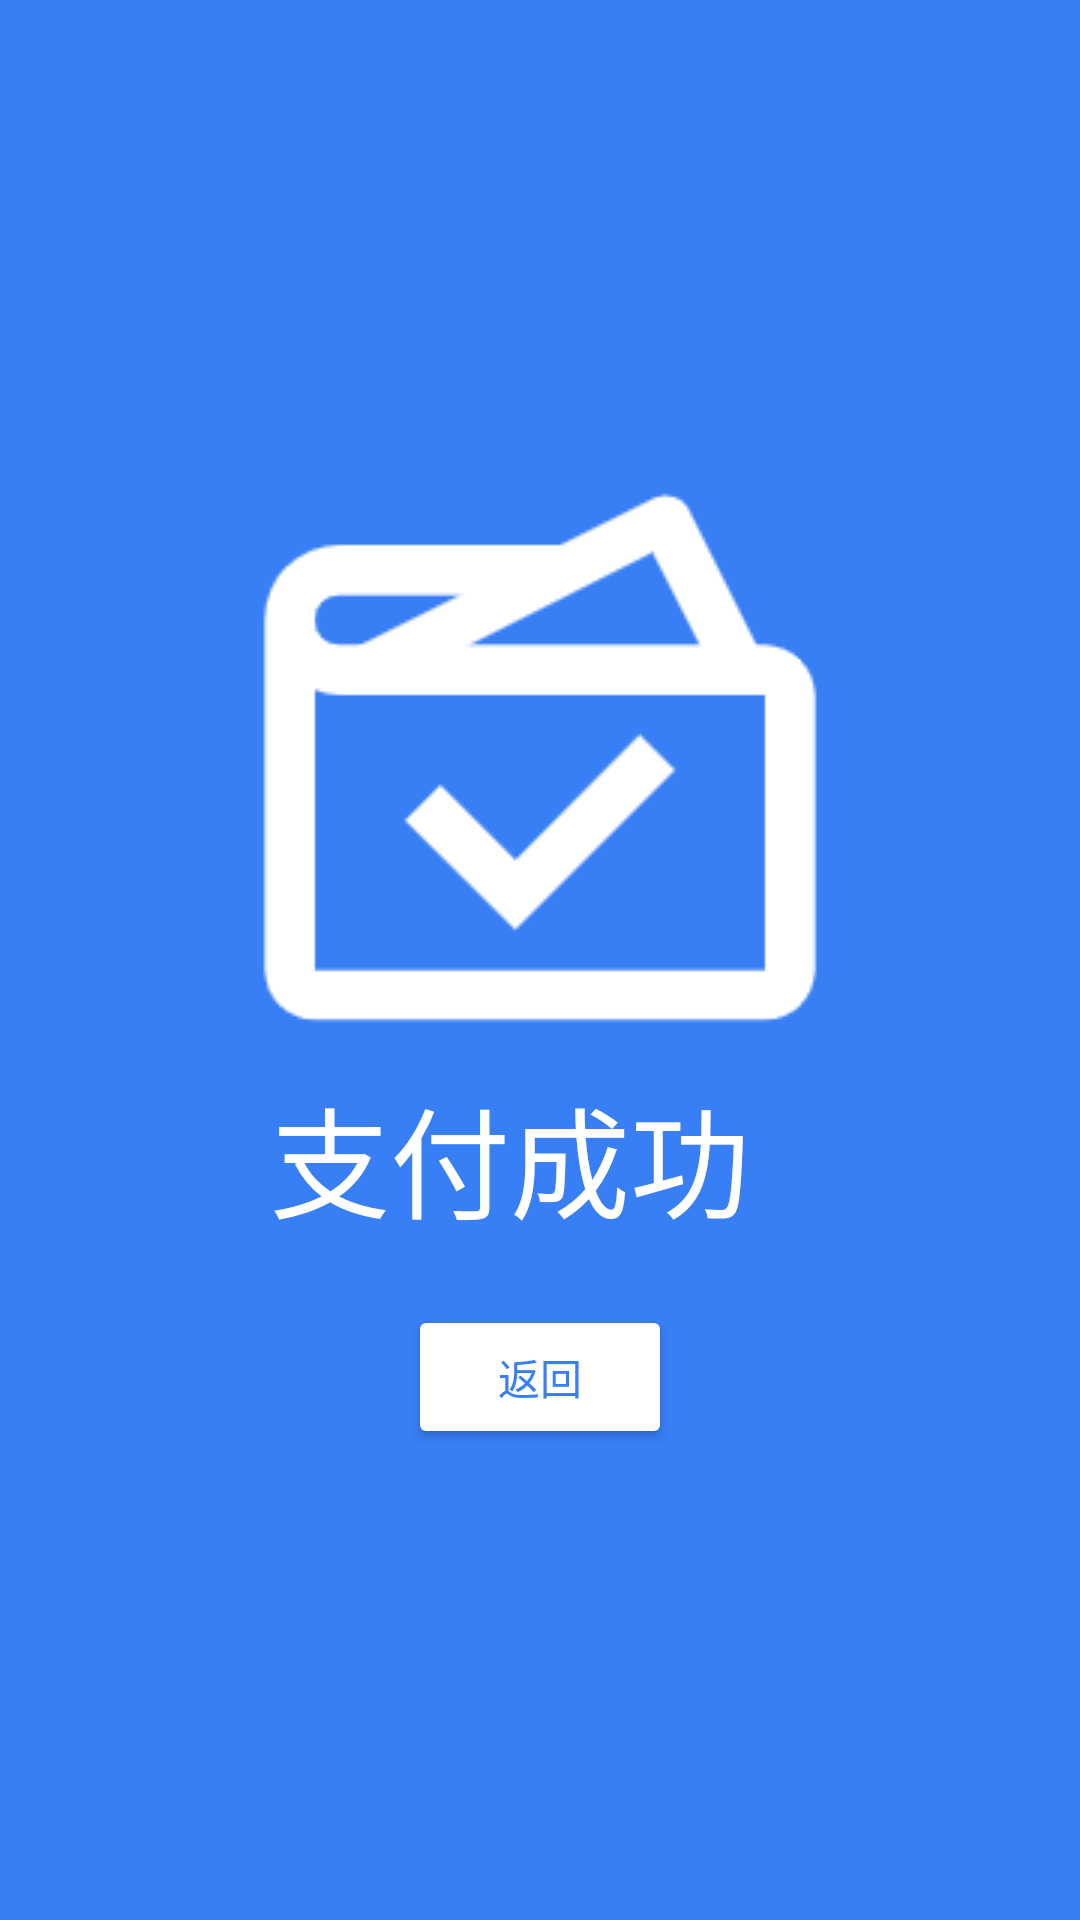

Android layout source for this screen:
<!-- AndroidManifest.xml: application theme Theme.BookMall -->
<!-- res/layout/activity_pay_success.xml -->
<?xml version="1.0" encoding="utf-8"?>
<LinearLayout
    xmlns:android="http://schemas.android.com/apk/res/android"
    xmlns:app="http://schemas.android.com/apk/res-auto"
    xmlns:tools="http://schemas.android.com/tools"
    android:layout_width="match_parent"
    android:layout_height="match_parent"
    tools:context=".activity.PaySuccessActivity"
    android:background="@color/certainBlue"
    android:gravity="center"
    android:orientation="vertical">

    <ImageView
        android:layout_width="200dp"
        android:layout_height="200dp"
        android:src="@drawable/pay"/>
    <TextView
        android:layout_width="200dp"
        android:layout_height="wrap_content"
        android:text=" 支付成功"
        android:textSize="40dp"
        android:textColor="@color/white"/>
    <Button
        android:id="@+id/pay_goBack_btn"
        android:layout_width="wrap_content"
        android:layout_height="wrap_content"
        android:theme="@style/ButtonThemeMain"
        android:layout_marginTop="20dp"
        android:text="返回"
        android:textColor="@color/certainBlue"/>

</LinearLayout>
<!-- resources referenced by this layout -->
<resources>
  <color name="certainBlue">#ff387ef5</color>
  <color name="white">#FFFFFFFF</color>
  <!-- drawable pay: png bitmap (drawable, 4166 bytes) -->
  <style name="ButtonThemeMain" parent="@style/Theme.AppCompat.Light">
          <item name="colorButtonNormal">@color/white</item>
          <item name="colorControlHighlight">#22000000</item>
      </style>
  <style name="Theme.BookMall" parent="Theme.MaterialComponents.Light.NoActionBar">
          
          <item name="colorPrimary">@color/certainBlue</item>
          <item name="colorPrimaryVariant">@color/purple_700</item>
          <item name="colorOnPrimary">@color/white</item>
          
          <item name="colorSecondary">@color/teal_200</item>
          <item name="colorSecondaryVariant">@color/teal_700</item>
          <item name="colorOnSecondary">@color/black</item>
          
          <item name="android:statusBarColor" tools:targetApi="l">?attr/colorPrimaryVariant</item>
          
      </style>
  <color name="purple_700">#FF3700B3</color>
  <color name="teal_200">#FF03DAC5</color>
  <color name="teal_700">#FF018786</color>
  <color name="black">#FF000000</color>
</resources>
